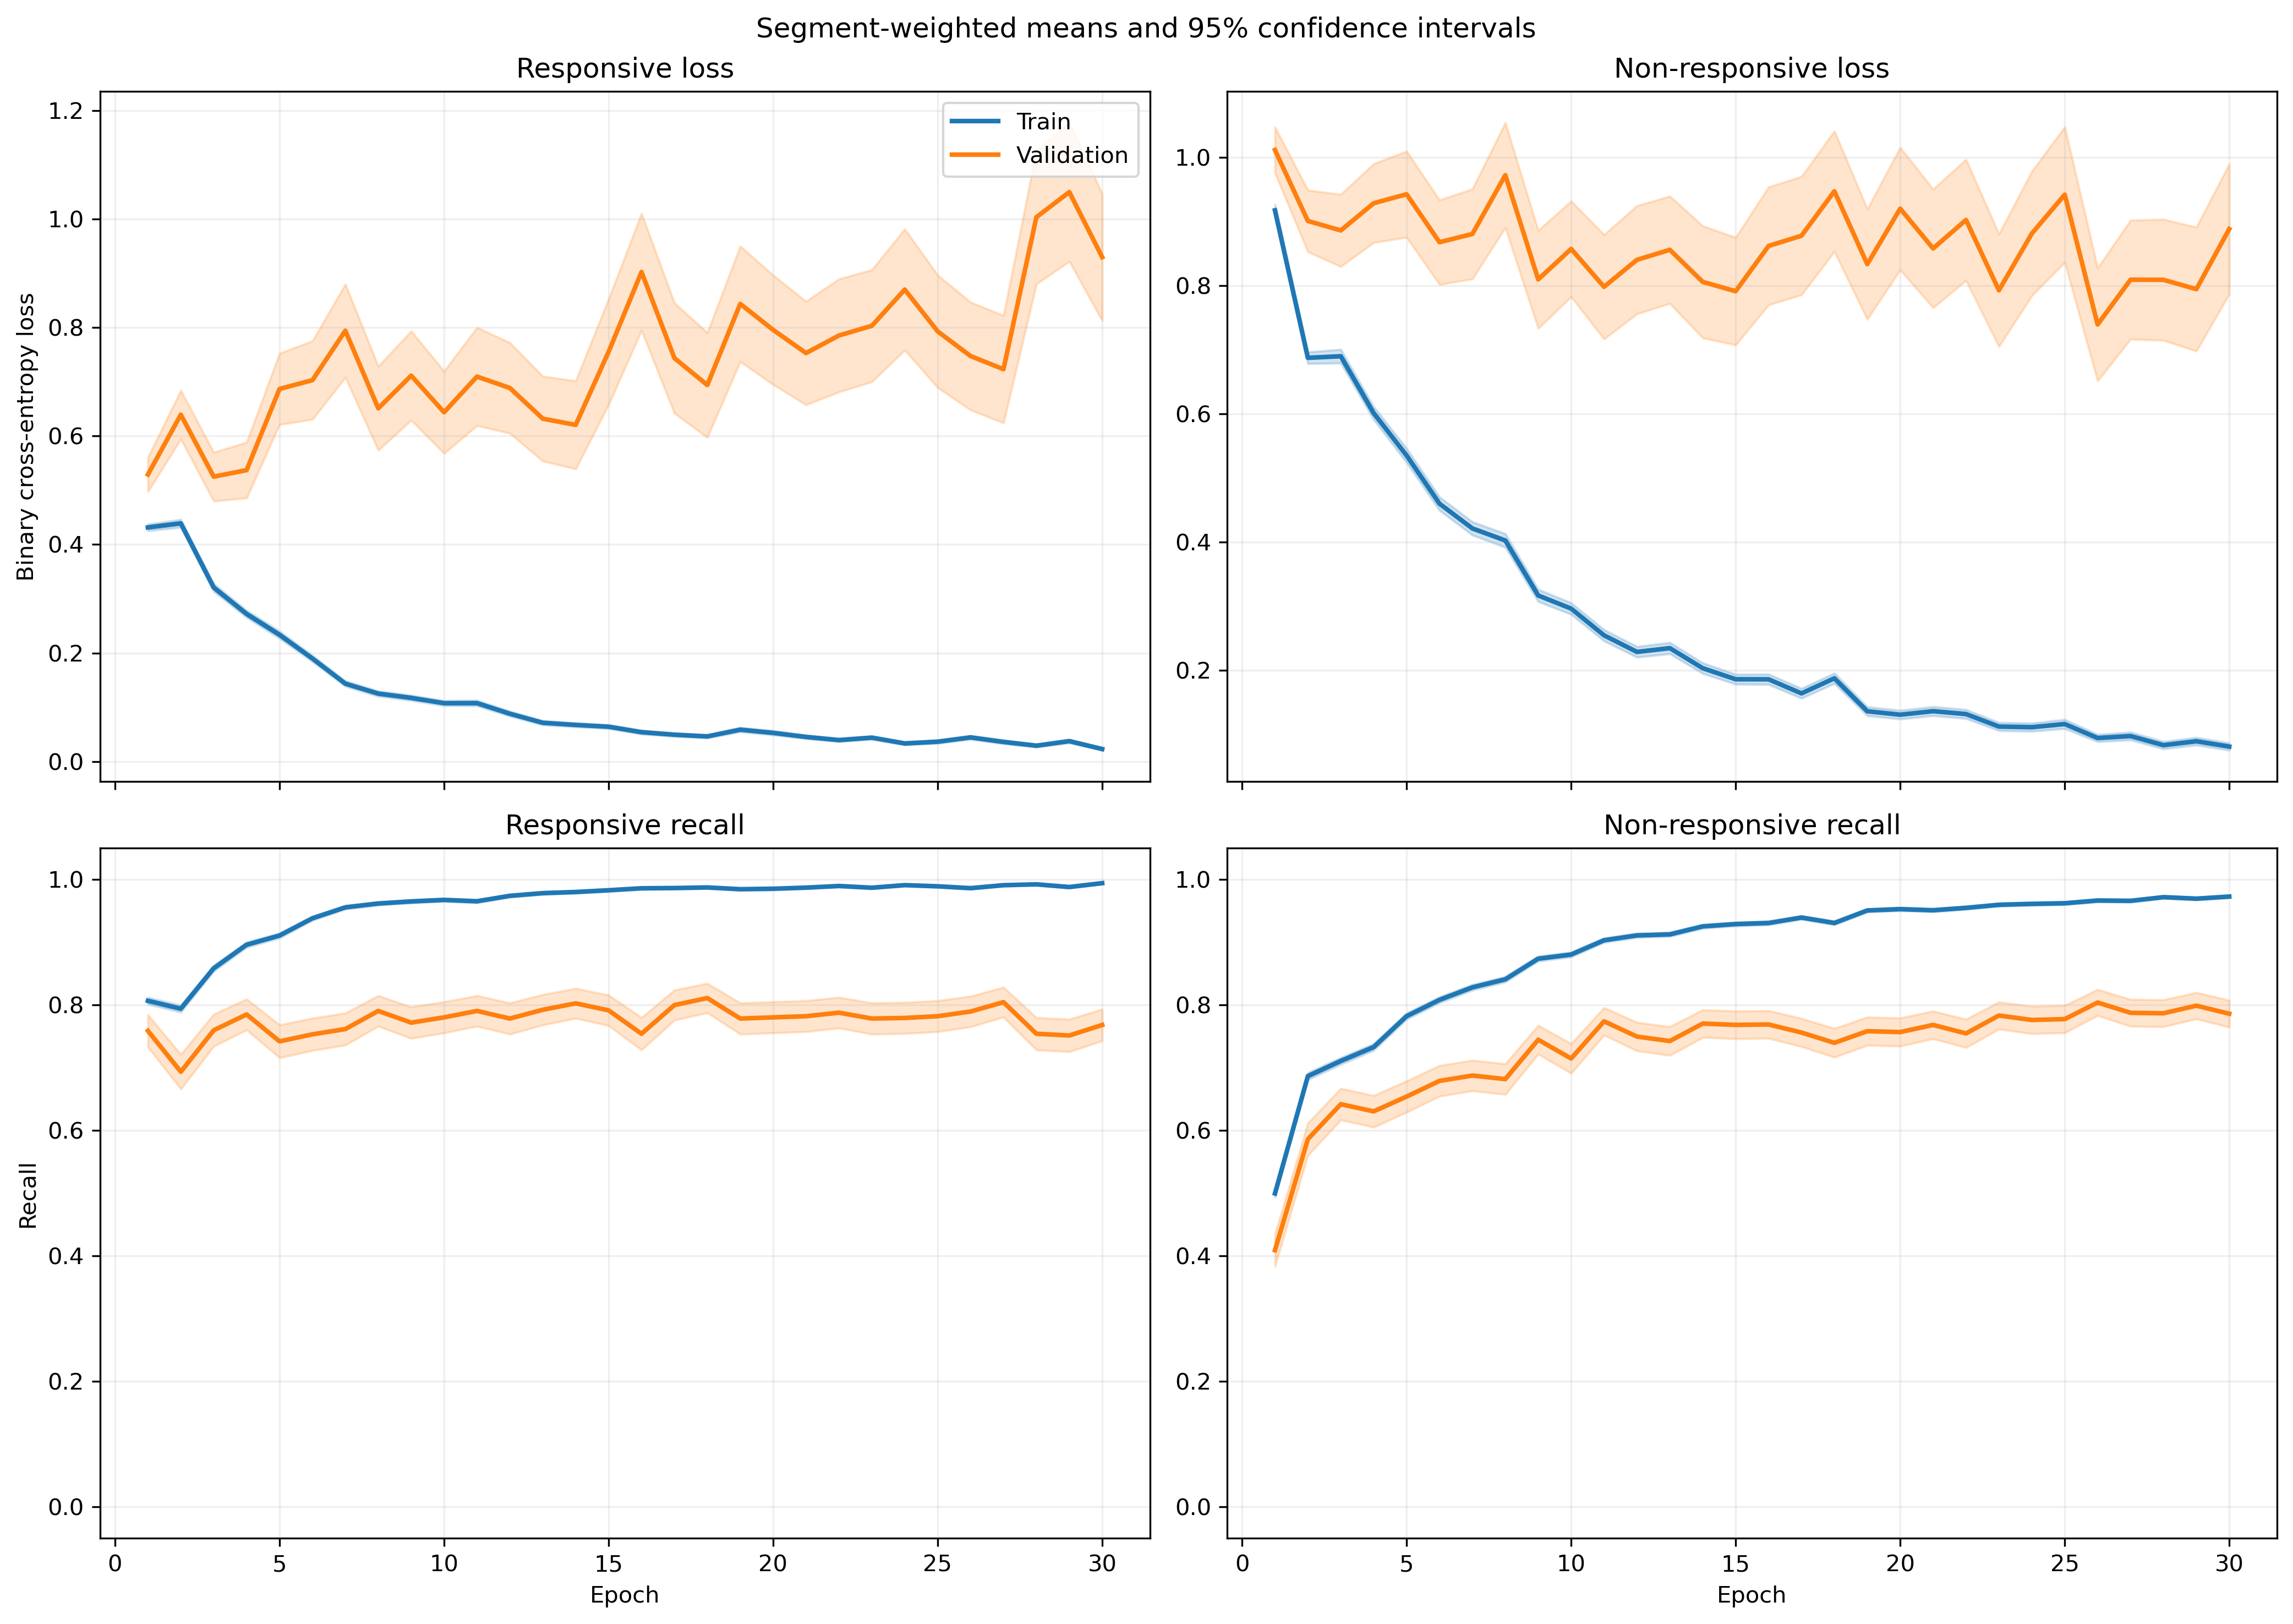

The table this chart was drawn from, first rows:
fold, epoch, split, r_loss, r_loss_count, r_loss_sum, r_loss_sum_sq, r_recall, r_recall_count, r_recall_sum, r_recall_sum_sq, nr_loss, nr_loss_count, nr_loss_sum, nr_loss_sum_sq, nr_recall, nr_recall_count, nr_recall_sum, nr_recall_sum_sq
1, 1, train, 0.4262, 1063, 453, 501.3, 0.7846, 1063, 834.0, 834.0, 1.003, 1401, 1405, 2521, 0.5089, 1401, 713.0, 713.0
1, 1, validation, 0.1087, 10, 1.087, 0.2075, 1.0, 10, 10.0, 10.0, , 0, 0.0, 0.0, , 0, 0.0, 0.0
1, 2, train, 0.4043, 1063, 429.7, 436.1, 0.8128, 1063, 864.0, 864.0, 0.7058, 1401, 988.8, 1486, 0.6902, 1401, 967.0, 967.0
1, 2, validation, 0.09734, 10, 0.9734, 0.1393, 1.0, 10, 10.0, 10.0, , 0, 0.0, 0.0, , 0, 0.0, 0.0
1, 3, train, 0.3369, 1063, 358.1, 384.4, 0.8598, 1063, 914.0, 914.0, 0.6563, 1401, 919.5, 1485, 0.7181, 1401, 1006, 1006
1, 3, validation, 0.07163, 10, 0.7163, 0.07566, 1.0, 10, 10.0, 10.0, , 0, 0.0, 0.0, , 0, 0.0, 0.0
1, 4, train, 0.2588, 1063, 275.1, 349.2, 0.8993, 1063, 956.0, 956.0, 0.5742, 1401, 804.4, 1560, 0.7559, 1401, 1059, 1059
1, 4, validation, 0.04418, 10, 0.4418, 0.0254, 1.0, 10, 10.0, 10.0, , 0, 0.0, 0.0, , 0, 0.0, 0.0
1, 5, train, 0.2907, 1063, 309, 381.9, 0.8749, 1063, 930.0, 930.0, 0.4232, 1401, 593, 1171, 0.838, 1401, 1174, 1174
1, 5, validation, 0.1908, 10, 1.908, 1.108, 0.9, 10, 9.0, 9.0, , 0, 0.0, 0.0, , 0, 0.0, 0.0
1, 6, train, 0.1541, 1063, 163.8, 130, 0.9586, 1063, 1019, 1019, 0.3979, 1401, 557.4, 1019, 0.8158, 1401, 1143, 1143
1, 6, validation, 0.03524, 10, 0.3524, 0.01957, 1.0, 10, 10.0, 10.0, , 0, 0.0, 0.0, , 0, 0.0, 0.0
1, 7, train, 0.1126, 1063, 119.7, 140.3, 0.9652, 1063, 1026, 1026, 0.4733, 1401, 663.2, 1655, 0.8137, 1401, 1140, 1140
1, 7, validation, 0.01313, 10, 0.1313, 0.003055, 1.0, 10, 10.0, 10.0, , 0, 0.0, 0.0, , 0, 0.0, 0.0
1, 8, train, 0.1308, 1063, 139, 159.2, 0.9595, 1063, 1020, 1020, 0.3057, 1401, 428.3, 968.1, 0.8715, 1401, 1221, 1221
1, 8, validation, 0.02195, 10, 0.2195, 0.01042, 1.0, 10, 10.0, 10.0, , 0, 0.0, 0.0, , 0, 0.0, 0.0
1, 9, train, 0.109, 1063, 115.9, 145.3, 0.9652, 1063, 1026, 1026, 0.3283, 1401, 459.9, 1202, 0.8815, 1401, 1235, 1235
1, 9, validation, 0.01564, 10, 0.1564, 0.007964, 1.0, 10, 10.0, 10.0, , 0, 0.0, 0.0, , 0, 0.0, 0.0
1, 10, train, 0.09282, 1063, 98.67, 76.64, 0.9746, 1063, 1036, 1036, 0.2381, 1401, 333.5, 655.9, 0.8994, 1401, 1260, 1260
1, 10, validation, 0.03007, 10, 0.3007, 0.02443, 1.0, 10, 10.0, 10.0, , 0, 0.0, 0.0, , 0, 0.0, 0.0
1, 11, train, 0.05758, 1063, 61.21, 71.35, 0.9812, 1063, 1043, 1043, 0.3286, 1401, 460.4, 1425, 0.8908, 1401, 1248, 1248
1, 11, validation, 0.007346, 10, 0.07346, 0.001702, 1.0, 10, 10.0, 10.0, , 0, 0.0, 0.0, , 0, 0.0, 0.0
1, 12, train, 0.09336, 1063, 99.24, 121.3, 0.9699, 1063, 1031, 1031, 0.184, 1401, 257.8, 638.9, 0.9365, 1401, 1312, 1312
1, 12, validation, 0.01184, 10, 0.1184, 0.006507, 1.0, 10, 10.0, 10.0, , 0, 0.0, 0.0, , 0, 0.0, 0.0
1, 13, train, 0.08458, 1063, 89.91, 133.6, 0.9755, 1063, 1037, 1037, 0.2184, 1401, 305.9, 713.4, 0.9151, 1401, 1282, 1282
1, 13, validation, 0.01228, 10, 0.1228, 0.006805, 1.0, 10, 10.0, 10.0, , 0, 0.0, 0.0, , 0, 0.0, 0.0
1, 14, train, 0.07299, 1063, 77.59, 62.2, 0.9793, 1063, 1041, 1041, 0.1546, 1401, 216.6, 451.9, 0.9386, 1401, 1315, 1315
1, 14, validation, 0.0306, 10, 0.306, 0.03797, 1.0, 10, 10.0, 10.0, , 0, 0.0, 0.0, , 0, 0.0, 0.0
1, 15, train, 0.05812, 1063, 61.78, 44.93, 0.9868, 1063, 1049, 1049, 0.1493, 1401, 209.2, 442.8, 0.9386, 1401, 1315, 1315
1, 15, validation, 0.01021, 10, 0.1021, 0.001772, 1.0, 10, 10.0, 10.0, , 0, 0.0, 0.0, , 0, 0.0, 0.0
1, 16, train, 0.06099, 1063, 64.83, 73.49, 0.984, 1063, 1046, 1046, 0.1464, 1401, 205.2, 497, 0.945, 1401, 1324, 1324
1, 16, validation, 0.01029, 10, 0.1029, 0.002481, 1.0, 10, 10.0, 10.0, , 0, 0.0, 0.0, , 0, 0.0, 0.0
1, 17, train, 0.04158, 1063, 44.2, 42.02, 0.9915, 1063, 1054, 1054, 0.1142, 1401, 159.9, 381.3, 0.9586, 1401, 1343, 1343
1, 17, validation, 0.01003, 10, 0.1003, 0.001883, 1.0, 10, 10.0, 10.0, , 0, 0.0, 0.0, , 0, 0.0, 0.0
1, 18, train, 0.03646, 1063, 38.76, 35.73, 0.9906, 1063, 1053, 1053, 0.1227, 1401, 171.9, 419.4, 0.9543, 1401, 1337, 1337
1, 18, validation, 0.003172, 10, 0.03172, 0.0001487, 1.0, 10, 10.0, 10.0, , 0, 0.0, 0.0, , 0, 0.0, 0.0
1, 19, train, 0.05497, 1063, 58.44, 90.02, 0.9821, 1063, 1044, 1044, 0.1158, 1401, 162.2, 486.1, 0.9593, 1401, 1344, 1344
1, 19, validation, 0.09531, 10, 0.9531, 0.871, 0.9, 10, 9.0, 9.0, , 0, 0.0, 0.0, , 0, 0.0, 0.0
1, 20, train, 0.02553, 1063, 27.14, 50.28, 0.9944, 1063, 1057, 1057, 0.1479, 1401, 207.1, 723, 0.9536, 1401, 1336, 1336
1, 20, validation, 0.002077, 10, 0.02077, 0.0001222, 1.0, 10, 10.0, 10.0, , 0, 0.0, 0.0, , 0, 0.0, 0.0
1, 21, train, 0.03751, 1063, 39.88, 55.59, 0.9868, 1063, 1049, 1049, 0.1815, 1401, 254.3, 778.2, 0.94, 1401, 1317, 1317
1, 21, validation, 0.001481, 10, 0.01481, 4.0781805637379875e-05, 1.0, 10, 10.0, 10.0, , 0, 0.0, 0.0, , 0, 0.0, 0.0
1, 22, train, 0.04721, 1063, 50.18, 45.02, 0.9859, 1063, 1048, 1048, 0.1276, 1401, 178.8, 451.5, 0.9607, 1401, 1346, 1346
1, 22, validation, 0.001142, 10, 0.01142, 1.8741685607892578e-05, 1.0, 10, 10.0, 10.0, , 0, 0.0, 0.0, , 0, 0.0, 0.0
1, 23, train, 0.02295, 1063, 24.4, 11.99, 0.9944, 1063, 1057, 1057, 0.1094, 1401, 153.3, 411.7, 0.9615, 1401, 1347, 1347
1, 23, validation, 0.002548, 10, 0.02548, 0.000191, 1.0, 10, 10.0, 10.0, , 0, 0.0, 0.0, , 0, 0.0, 0.0
1, 24, train, 0.02166, 1063, 23.03, 22.58, 0.9972, 1063, 1060, 1060, 0.09357, 1401, 131.1, 263.1, 0.9665, 1401, 1354, 1354
1, 24, validation, 0.003997, 10, 0.03997, 0.0006534, 1.0, 10, 10.0, 10.0, , 0, 0.0, 0.0, , 0, 0.0, 0.0
1, 25, train, 0.02535, 1063, 26.95, 39.95, 0.9944, 1063, 1057, 1057, 0.08286, 1401, 116.1, 318.5, 0.9736, 1401, 1364, 1364
1, 25, validation, 0.001785, 10, 0.01785, 6.073622876101581e-05, 1.0, 10, 10.0, 10.0, , 0, 0.0, 0.0, , 0, 0.0, 0.0
1, 26, train, 0.0368, 1063, 39.12, 55.77, 0.9906, 1063, 1053, 1053, 0.08596, 1401, 120.4, 311.8, 0.9672, 1401, 1355, 1355
1, 26, validation, 0.004697, 10, 0.04697, 0.000485, 1.0, 10, 10.0, 10.0, , 0, 0.0, 0.0, , 0, 0.0, 0.0
1, 27, train, 0.09233, 1063, 98.14, 237.4, 0.9699, 1063, 1031, 1031, 0.08825, 1401, 123.6, 403.3, 0.9707, 1401, 1360, 1360
1, 27, validation, 0.009845, 10, 0.09845, 0.008399, 1.0, 10, 10.0, 10.0, , 0, 0.0, 0.0, , 0, 0.0, 0.0
1, 28, train, 0.04846, 1063, 51.51, 91.89, 0.9859, 1063, 1048, 1048, 0.06959, 1401, 97.5, 328.9, 0.9772, 1401, 1369, 1369
1, 28, validation, 0.0007059, 10, 0.007059, 1.1464176395747927e-05, 1.0, 10, 10.0, 10.0, , 0, 0.0, 0.0, , 0, 0.0, 0.0
1, 29, train, 0.01761, 1063, 18.72, 32.45, 0.9953, 1063, 1058, 1058, 0.07067, 1401, 99.01, 311.3, 0.98, 1401, 1373, 1373
1, 29, validation, 0.0008162, 10, 0.008162, 1.8507688992031035e-05, 1.0, 10, 10.0, 10.0, , 0, 0.0, 0.0, , 0, 0.0, 0.0
1, 30, train, 0.01055, 1063, 11.21, 3.328, 0.9981, 1063, 1061, 1061, 0.08018, 1401, 112.3, 286.9, 0.9707, 1401, 1360, 1360
1, 30, validation, 0.002011, 10, 0.02011, 0.0001292, 1.0, 10, 10.0, 10.0, , 0, 0.0, 0.0, , 0, 0.0, 0.0
... 1,140 more rows
